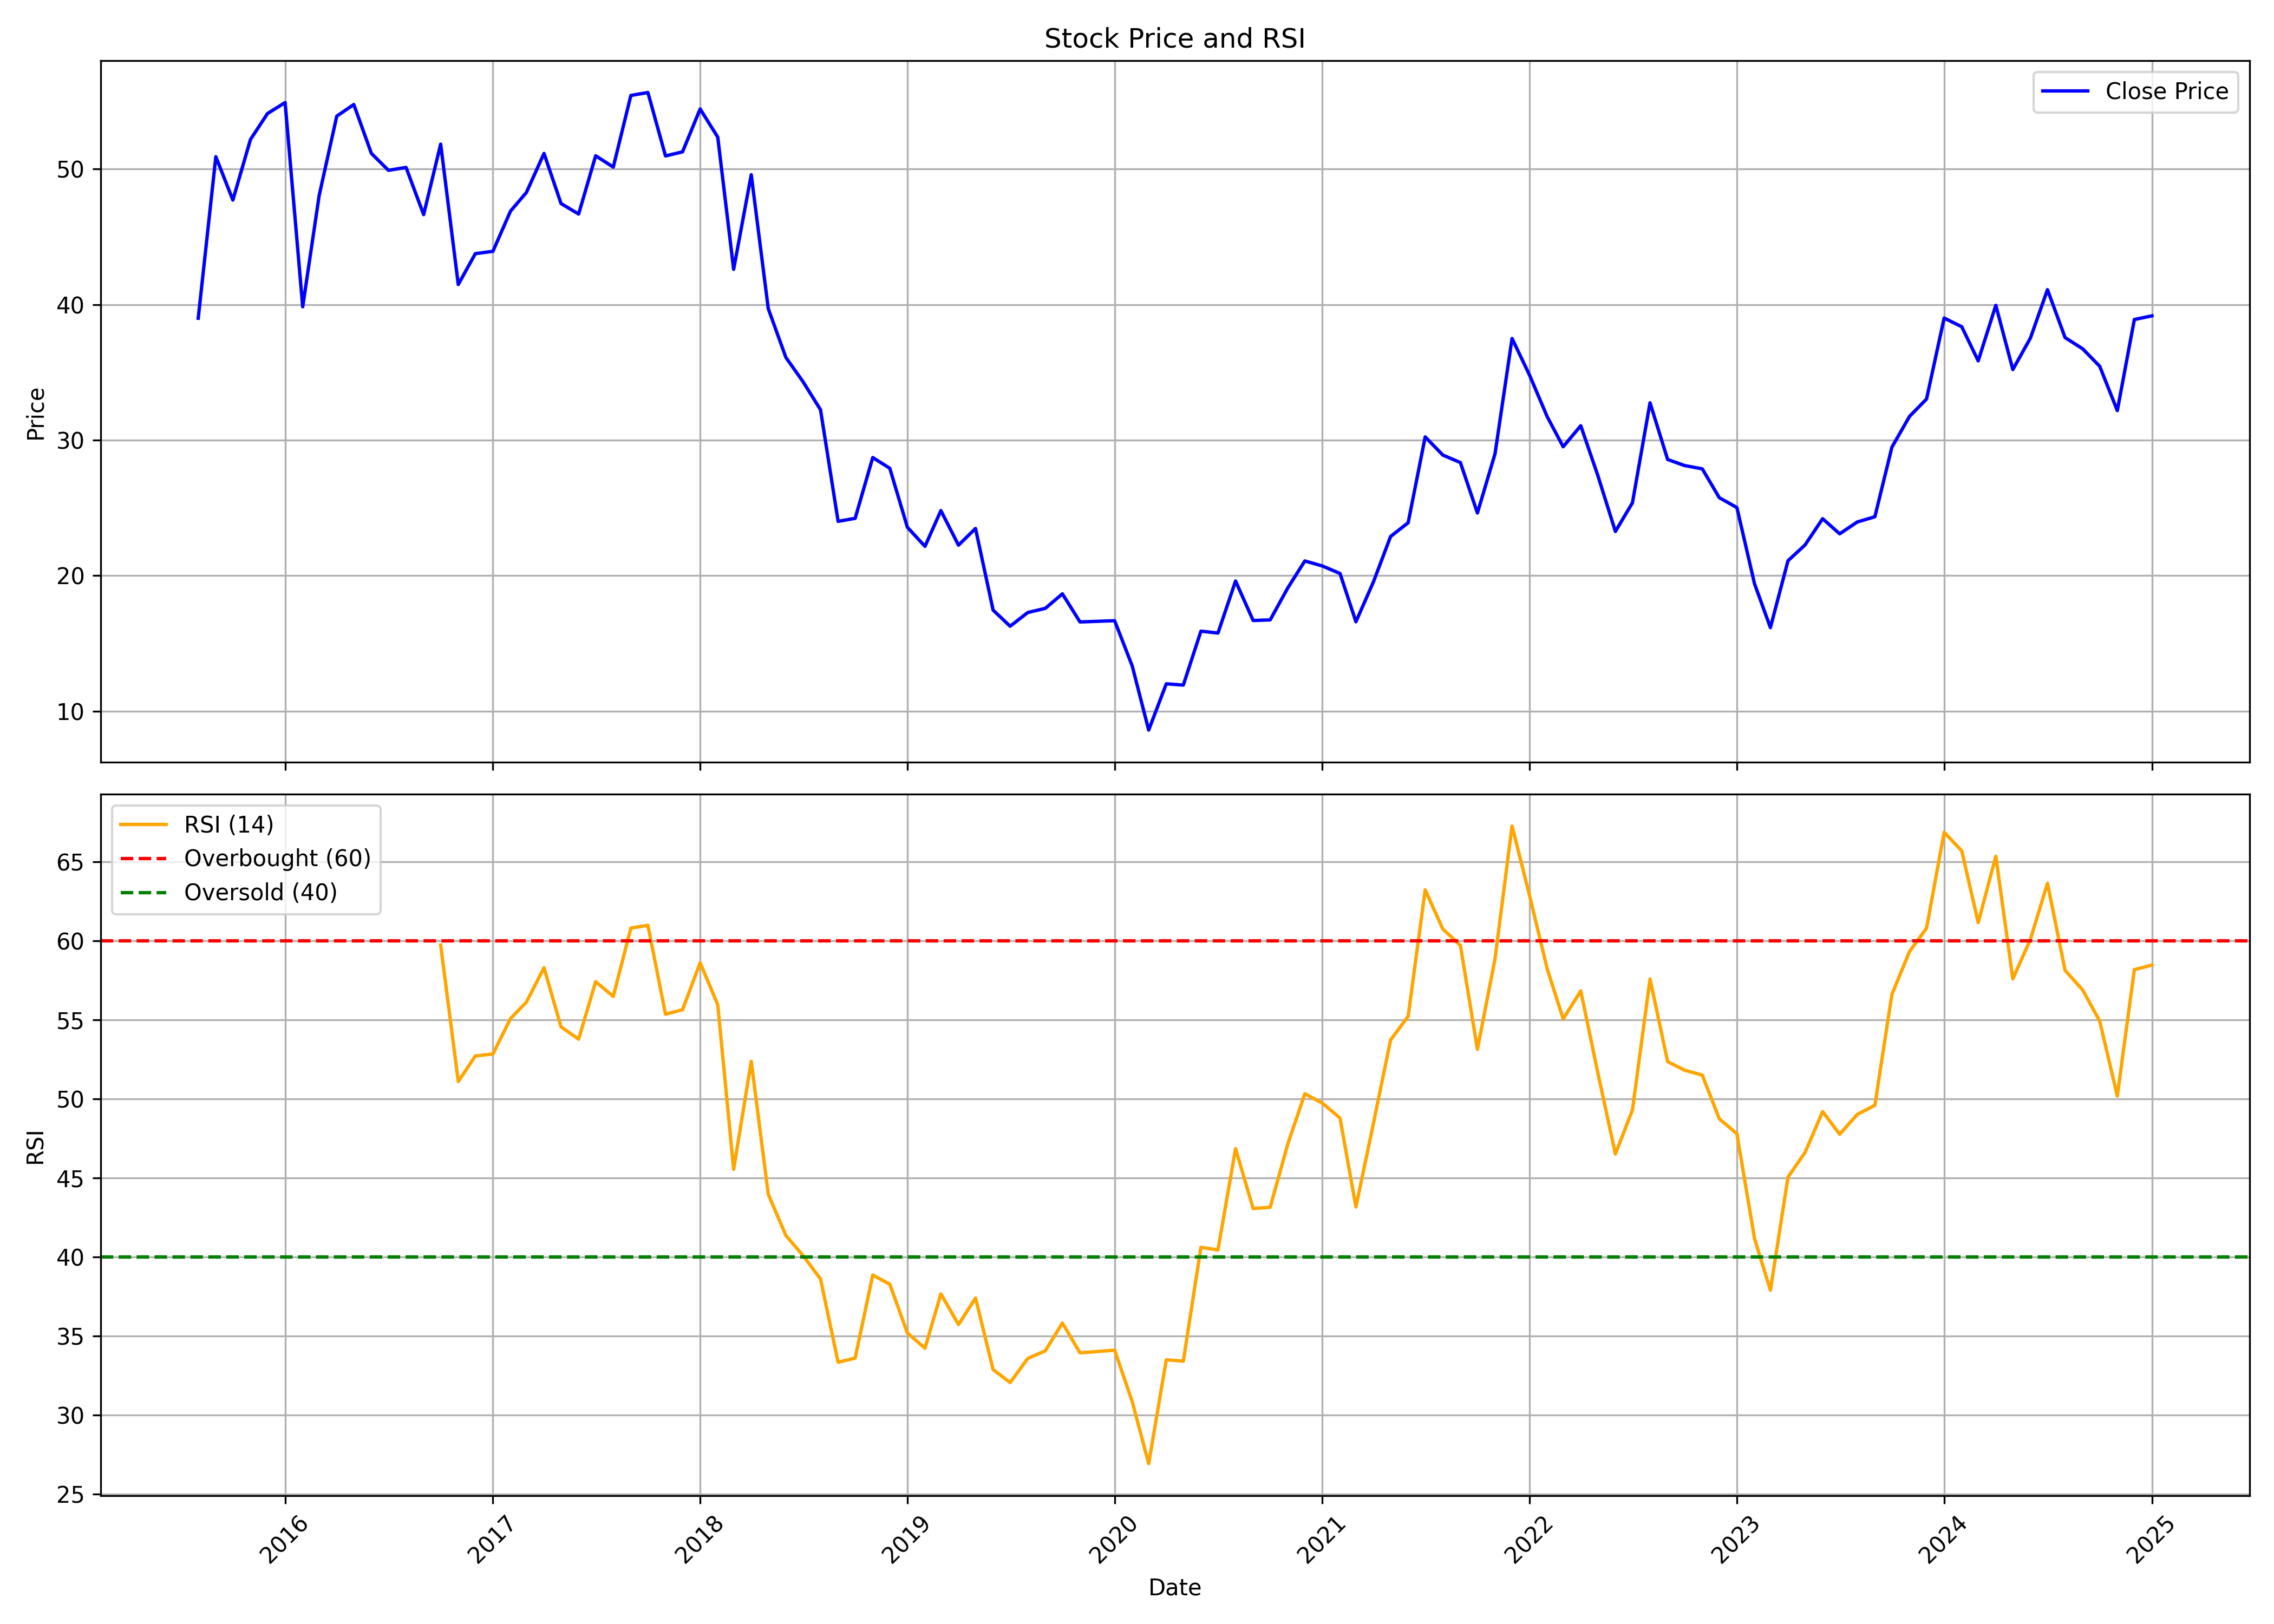

The data file committed next to this chart (first rows):
, date, symbol, open, high, low, close, volume, rsi
0, 2015-08-01, ORICONENT, 49.1, 49.61, 34.11, 38.99, 5766110, 
1, 2015-09-01, ORICONENT, 39.16, 52.89, 29.48, 50.91, 6474105, 
2, 2015-10-01, ORICONENT, 52.22, 59.37, 47.16, 47.71, 9482313, 
3, 2015-11-01, ORICONENT, 47.67, 56.18, 41.41, 52.18, 10474567, 
4, 2015-12-01, ORICONENT, 52.52, 55.33, 45.97, 54.1, 16301720, 
5, 2016-01-01, ORICONENT, 53.84, 62.78, 46.95, 54.9, 28891685, 
6, 2016-02-01, ORICONENT, 55.24, 56.95, 38.22, 39.84, 6484662, 
7, 2016-03-01, ORICONENT, 40.52, 52.95, 40.52, 48.05, 8201881, 
8, 2016-04-01, ORICONENT, 48.92, 54.76, 47.93, 53.9, 8929789, 
9, 2016-05-01, ORICONENT, 53.6, 57.34, 47.54, 54.76, 9312810, 
10, 2016-06-01, ORICONENT, 55.02, 62.76, 48.87, 51.15, 14552954, 
11, 2016-07-01, ORICONENT, 51.32, 55.79, 49.6, 49.9, 6439234, 
12, 2016-08-01, ORICONENT, 50.46, 52.74, 47.28, 50.12, 6736789, 
13, 2016-09-01, ORICONENT, 50.25, 53.3, 44.66, 46.64, 6920232, 
14, 2016-10-01, ORICONENT, 47.2, 54.55, 44.32, 51.84, 7627612, 59.72
15, 2016-11-01, ORICONENT, 51.97, 52.44, 34.73, 41.48, 4526228, 51.09
16, 2016-12-01, ORICONENT, 41.82, 49.26, 39.72, 43.76, 4457787, 52.71
17, 2017-01-01, ORICONENT, 43.84, 46.77, 42.73, 43.93, 2047715, 52.84
18, 2017-02-01, ORICONENT, 43.93, 50.94, 42.73, 46.9, 3595628, 55.08
19, 2017-03-01, ORICONENT, 46.9, 49.86, 43.24, 48.27, 4614664, 56.12
20, 2017-04-01, ORICONENT, 48.66, 55.24, 47.97, 51.15, 9807207, 58.29
21, 2017-05-01, ORICONENT, 51.15, 52.44, 44.79, 47.45, 4894098, 54.55
22, 2017-06-01, ORICONENT, 47.97, 52.27, 45.56, 46.68, 2806080, 53.78
23, 2017-07-01, ORICONENT, 46.72, 55.41, 46.72, 50.98, 7393823, 57.41
24, 2017-08-01, ORICONENT, 51.83, 55.73, 45.07, 50.14, 6777087, 56.48
25, 2017-09-01, ORICONENT, 50.53, 60.5, 48.54, 55.43, 17652377, 60.8
26, 2017-10-01, ORICONENT, 55.43, 62.84, 53.74, 55.65, 16972313, 60.97
27, 2017-11-01, ORICONENT, 56.3, 56.95, 49.06, 50.97, 9223225, 55.35
28, 2017-12-01, ORICONENT, 51.53, 55.47, 45.9, 51.27, 8170108, 55.64
29, 2018-01-01, ORICONENT, 51.57, 62.32, 51.14, 54.43, 39257850, 58.61
30, 2018-02-01, ORICONENT, 54.61, 59.59, 47.67, 52.35, 10609414, 55.95
31, 2018-03-01, ORICONENT, 52.27, 53.83, 40.95, 42.6, 7027402, 45.54
32, 2018-04-01, ORICONENT, 43.08, 55.17, 43.04, 49.58, 8493305, 52.37
33, 2018-05-01, ORICONENT, 49.58, 50.88, 39.05, 39.7, 4945489, 43.96
34, 2018-06-01, ORICONENT, 39.96, 40.35, 32.63, 36.1, 4812448, 41.36
35, 2018-07-01, ORICONENT, 36.71, 38.05, 30.34, 34.32, 2276932, 40.1
36, 2018-08-01, ORICONENT, 33.98, 36.23, 30.38, 32.24, 2360021, 38.61
37, 2018-09-01, ORICONENT, 32.81, 32.94, 22.88, 24.01, 2124630, 33.34
38, 2018-10-01, ORICONENT, 24.67, 27.66, 22.52, 24.23, 1465165, 33.6
39, 2018-11-01, ORICONENT, 24.41, 33.64, 24.1, 28.72, 2165429, 38.85
40, 2018-12-01, ORICONENT, 28.67, 30.34, 25.77, 27.92, 1007841, 38.28
41, 2019-01-01, ORICONENT, 27.62, 29.73, 23.17, 23.57, 1420120, 35.19
42, 2019-02-01, ORICONENT, 23.44, 24.71, 20.23, 22.16, 832512, 34.23
43, 2019-03-01, ORICONENT, 22.08, 29.77, 22.03, 24.8, 4247005, 37.67
44, 2019-04-01, ORICONENT, 25.29, 26.38, 21.99, 22.25, 851758, 35.72
45, 2019-05-01, ORICONENT, 22.25, 24.89, 18.65, 23.48, 974803, 37.4
46, 2019-06-01, ORICONENT, 23.75, 23.75, 15.92, 17.46, 941148, 32.88
47, 2019-07-01, ORICONENT, 17.63, 18.03, 15.61, 16.27, 880249, 32.05
48, 2019-08-01, ORICONENT, 16.71, 21.42, 15.74, 17.28, 1457615, 33.58
49, 2019-09-01, ORICONENT, 17.28, 20.93, 16.71, 17.59, 1145958, 34.06
50, 2019-10-01, ORICONENT, 18.03, 19.7, 16.36, 18.66, 841901, 35.82
51, 2019-11-01, ORICONENT, 18.57, 19.25, 15.14, 16.59, 918745, 33.94
52, 2019-12-01, ORICONENT, 16.68, 17.35, 14.29, 16.63, 1157560, 34.02
53, 2020-01-01, ORICONENT, 16.86, 18.93, 15.96, 16.68, 1630118, 34.1
54, 2020-02-01, ORICONENT, 17.58, 17.58, 13.03, 13.34, 819617, 30.85
55, 2020-03-01, ORICONENT, 13.7, 14.29, 7.798, 8.609, 1415624, 26.93
56, 2020-04-01, ORICONENT, 9.063, 12.95, 9.063, 12.02, 690134, 33.5
57, 2020-05-01, ORICONENT, 12.02, 12.48, 9.71, 11.93, 761532, 33.41
58, 2020-06-01, ORICONENT, 12.48, 18.13, 11.79, 15.91, 3053073, 40.61
59, 2020-07-01, ORICONENT, 15.72, 19.7, 15.12, 15.77, 5996827, 40.44
... 54 more rows
